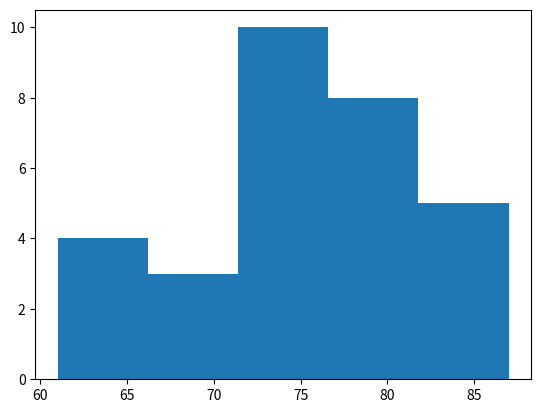

Write the Python code that produced this figure.
import matplotlib.pyplot as plt
import numpy as np

x = np.array([61, 63, 64, 66, 68, 69, 71, 71.5, 72, 72.5, 73, 73.5, 74, 74.5, 76, 76.2, 76.5, 77, 77.5, 78, 78.5, 79, 79.2, 80, 81, 82, 83, 84, 85, 87])
plt.hist(x,bins=5)
plt.show()